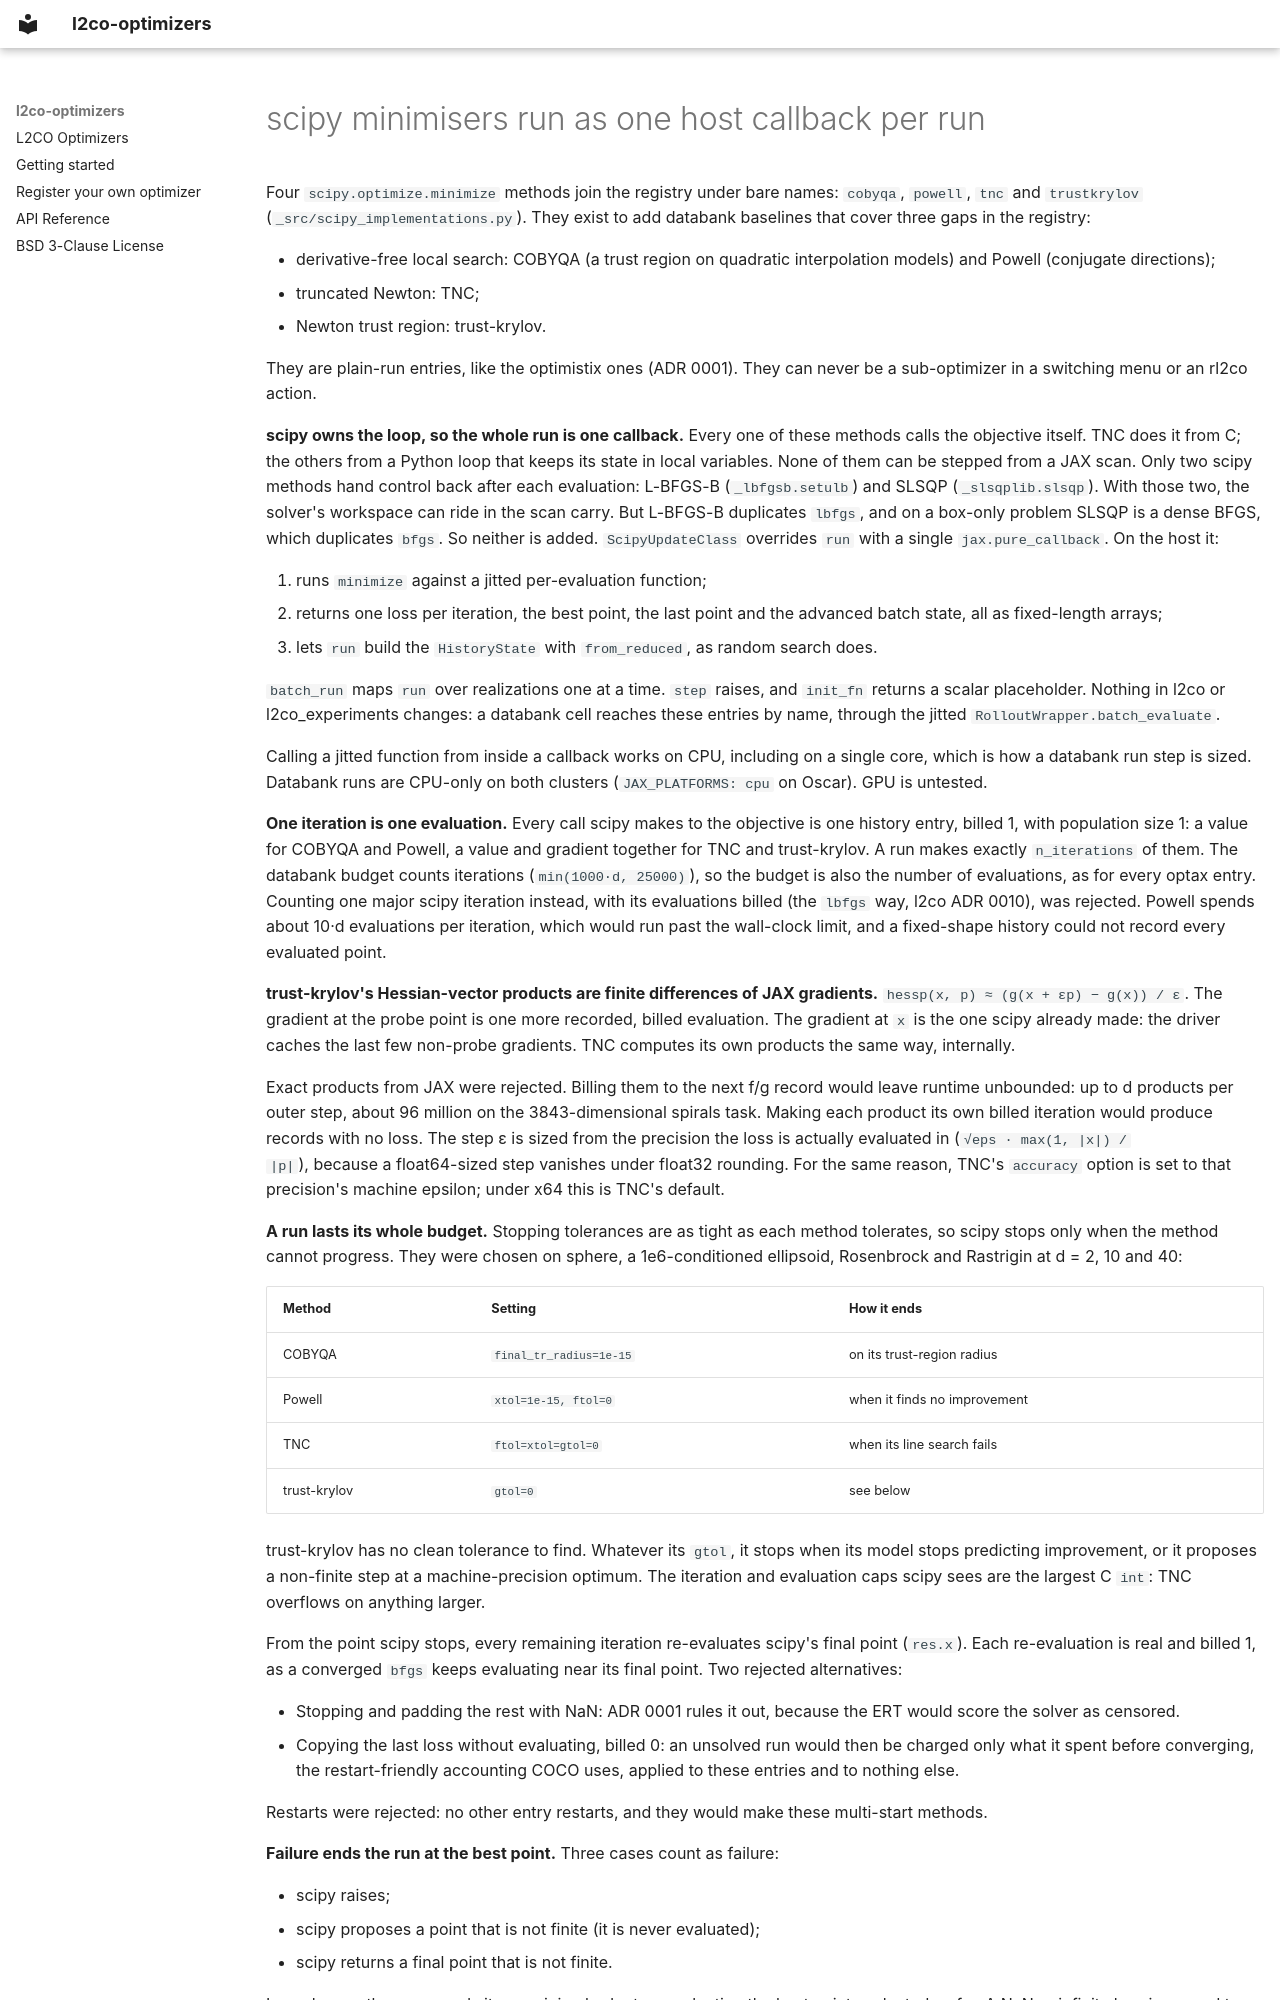

repository: bessagroup/l2co-optimizers · page: adr/0002-scipy-minimisers-as-whole-run-callback-entries/index.html · generator: mkdocs

# scipy minimisers run as one host callback per run

Four `scipy.optimize.minimize` methods join the registry under bare names:
`cobyqa`, `powell`, `tnc` and `trustkrylov`
(`_src/scipy_implementations.py`). They exist to add databank baselines that
cover three gaps in the registry:

- derivative-free local search: COBYQA (a trust region on quadratic
  interpolation models) and Powell (conjugate directions);
- truncated Newton: TNC;
- Newton trust region: trust-krylov.

They are plain-run entries, like the optimistix ones (ADR 0001). They can
never be a sub-optimizer in a switching menu or an rl2co action.

**scipy owns the loop, so the whole run is one callback.** Every one of these
methods calls the objective itself. TNC does it from C; the others from a
Python loop that keeps its state in local variables. None of them can be
stepped from a JAX scan. Only two scipy methods hand control back after each
evaluation: L-BFGS-B (`_lbfgsb.setulb`) and SLSQP (`_slsqplib.slsqp`). With
those two, the solver's workspace can ride in the scan carry. But L-BFGS-B
duplicates `lbfgs`, and on a box-only problem SLSQP is a dense BFGS, which
duplicates `bfgs`. So neither is added. `ScipyUpdateClass` overrides `run`
with a single `jax.pure_callback`. On the host it:

1. runs `minimize` against a jitted per-evaluation function;
2. returns one loss per iteration, the best point, the last point and the
   advanced batch state, all as fixed-length arrays;
3. lets `run` build the `HistoryState` with `from_reduced`, as random search
   does.

`batch_run` maps `run` over realizations one at a time. `step` raises, and
`init_fn` returns a scalar placeholder. Nothing in l2co or l2co_experiments
changes: a databank cell reaches these entries by name, through the jitted
`RolloutWrapper.batch_evaluate`.

Calling a jitted function from inside a callback works on CPU, including on
a single core, which is how a databank run step is sized. Databank runs are
CPU-only on both clusters (`JAX_PLATFORMS: cpu` on Oscar). GPU is untested.

**One iteration is one evaluation.** Every call scipy makes to the objective
is one history entry, billed 1, with population size 1: a value for COBYQA
and Powell, a value and gradient together for TNC and trust-krylov. A run
makes exactly `n_iterations` of them. The databank budget counts iterations
(`min(1000·d, 25000)`), so the budget is also the number of evaluations, as
for every optax entry. Counting one major scipy iteration instead, with its
evaluations billed (the `lbfgs` way, l2co ADR 0010), was rejected. Powell
spends about 10·d evaluations per iteration, which would run past the
wall-clock limit, and a fixed-shape history could not record every evaluated
point.

**trust-krylov's Hessian-vector products are finite differences of JAX
gradients.** `hessp(x, p) ≈ (g(x + εp) − g(x)) / ε`. The gradient at the
probe point is one more recorded, billed evaluation. The gradient at `x` is
the one scipy already made: the driver caches the last few non-probe
gradients. TNC computes its own products the same way, internally.

Exact products from JAX were rejected. Billing them to the next f/g record
would leave runtime unbounded: up to d products per outer step, about 96
million on the 3843-dimensional spirals task. Making each product its own
billed iteration would produce records with no loss. The step ε is sized
from the precision the loss is actually evaluated in (`√eps · max(1, |x|) /
|p|`), because a float64-sized step vanishes under float32 rounding. For
the same reason, TNC's `accuracy` option is set to that precision's machine
epsilon; under x64 this is TNC's default.

**A run lasts its whole budget.** Stopping tolerances are as tight as each
method tolerates, so scipy stops only when the method cannot progress. They
were chosen on sphere, a 1e6-conditioned ellipsoid, Rosenbrock and Rastrigin
at d = 2, 10 and 40:

| Method | Setting | How it ends |
|---|---|---|
| COBYQA | `final_tr_radius=1e-15` | on its trust-region radius |
| Powell | `xtol=1e-15, ftol=0` | when it finds no improvement |
| TNC | `ftol=xtol=gtol=0` | when its line search fails |
| trust-krylov | `gtol=0` | see below |

trust-krylov has no clean tolerance to find. Whatever its `gtol`, it stops
when its model stops predicting improvement, or it proposes a non-finite
step at a machine-precision optimum. The iteration and evaluation caps
scipy sees are the largest C `int`: TNC overflows on anything larger.

From the point scipy stops, every remaining iteration re-evaluates
scipy's final point (`res.x`). Each re-evaluation is real and billed 1, as
a converged `bfgs` keeps evaluating near its final point. Two rejected
alternatives:

- Stopping and padding the rest with NaN: ADR 0001 rules it out, because
  the ERT would score the solver as censored.
- Copying the last loss without evaluating, billed 0: an unsolved run would
  then be charged only what it spent before converging, the restart-friendly
  accounting COCO uses, applied to these entries and to nothing else.

Restarts were rejected: no other entry restarts, and they would make these
multi-start methods.
